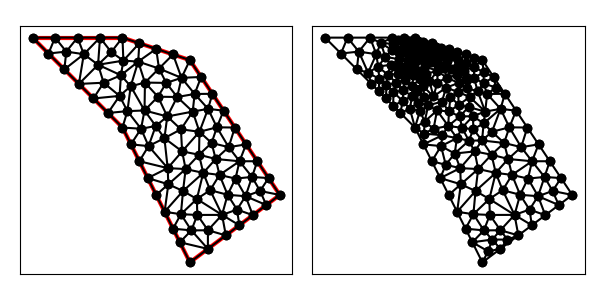

Source data for this figure (header and first rows):
8.000000000000000000e+00, 1.300000000000000000e+01, 4.000000000000000000e+00, 1.300000000000000000e+01, 8.000000000000000000e+00, 9.000000000000000000e+00, 1.100000000000000000e+01, 3.000000000000000000e+00, 1.500000000000000000e+01, 6.000000000000000000e+00, 1.100000000000000000e+01, 1.200000000000000000e+01, 7.930194278136721842e+00, 1.132565052674136474e+01, 7.162390666930573246e+00, 1.099432937168290358e+01, 7.871074176253577193e+00, 1.040734086187617180e+01, 7.654553040440291056e+00, 1.090910692010014849e+01, 0.000000000000000000e+00, 1.079297521187483205e-01
8.000000000000000000e+00, 1.300000000000000000e+01, 4.000000000000000000e+00, 1.300000000000000000e+01, 8.000000000000000000e+00, 9.000000000000000000e+00, 1.100000000000000000e+01, 3.000000000000000000e+00, 1.500000000000000000e+01, 6.000000000000000000e+00, 1.100000000000000000e+01, 1.200000000000000000e+01, 1.214760861048146978e+01, 7.600136512353544482e+00, 1.140579366477613554e+01, 7.790100245020249226e+00, 1.159416444656135070e+01, 6.982306287280952262e+00, 1.171585557393965082e+01, 7.457514348218249545e+00, 0.000000000000000000e+00, 5.000000000000000000e-01
8.000000000000000000e+00, 1.300000000000000000e+01, 4.000000000000000000e+00, 1.300000000000000000e+01, 8.000000000000000000e+00, 9.000000000000000000e+00, 1.100000000000000000e+01, 3.000000000000000000e+00, 1.500000000000000000e+01, 6.000000000000000000e+00, 1.100000000000000000e+01, 1.200000000000000000e+01, 5.000000000000000000e+00, 1.300000000000000000e+01, 5.500000000000000888e+00, 1.237867965644035628e+01, 6.000000000000000000e+00, 1.300000000000000000e+01, 5.500000000000000000e+00, 1.279289321881345209e+01, 1.000000000000000000e+00, 5.000000000000000000e-01
8.000000000000000000e+00, 1.300000000000000000e+01, 4.000000000000000000e+00, 1.300000000000000000e+01, 8.000000000000000000e+00, 9.000000000000000000e+00, 1.100000000000000000e+01, 3.000000000000000000e+00, 1.500000000000000000e+01, 6.000000000000000000e+00, 1.100000000000000000e+01, 1.200000000000000000e+01, 5.414213562373095812e+00, 1.158578643762690419e+01, 6.060660171779822747e+00, 1.093933982822017725e+01, 6.280330085889912262e+00, 1.226256313292354250e+01, 5.918401273347609681e+00, 1.159589646625687465e+01, 1.000000000000000000e+00, 5.000000000000000000e-01
8.000000000000000000e+00, 1.300000000000000000e+01, 4.000000000000000000e+00, 1.300000000000000000e+01, 8.000000000000000000e+00, 9.000000000000000000e+00, 1.100000000000000000e+01, 3.000000000000000000e+00, 1.500000000000000000e+01, 6.000000000000000000e+00, 1.100000000000000000e+01, 1.200000000000000000e+01, 9.000000000000000000e+00, 1.100000000000000000e+01, 8.981603525261165899e+00, 9.759198237369417939e+00, 9.579465977010530153e+00, 1.037087141803530166e+01, 9.187023167423896908e+00, 1.037668988513490653e+01, 0.000000000000000000e+00, 1.529594302653951021e-01
8.000000000000000000e+00, 1.300000000000000000e+01, 4.000000000000000000e+00, 1.300000000000000000e+01, 8.000000000000000000e+00, 9.000000000000000000e+00, 1.100000000000000000e+01, 3.000000000000000000e+00, 1.500000000000000000e+01, 6.000000000000000000e+00, 1.100000000000000000e+01, 1.200000000000000000e+01, 5.000000000000000000e+00, 1.300000000000000000e+01, 4.000000000000000000e+00, 1.300000000000000000e+01, 4.707106781186547906e+00, 1.229289321881345209e+01, 4.569035593728849598e+00, 1.276429773960448522e+01, 1.000000000000000000e+00, 5.000000000000000000e-01
8.000000000000000000e+00, 1.300000000000000000e+01, 4.000000000000000000e+00, 1.300000000000000000e+01, 8.000000000000000000e+00, 9.000000000000000000e+00, 1.100000000000000000e+01, 3.000000000000000000e+00, 1.500000000000000000e+01, 6.000000000000000000e+00, 1.100000000000000000e+01, 1.200000000000000000e+01, 9.000000000000000000e+00, 1.100000000000000000e+01, 8.365778456437007904e+00, 1.083655005039880059e+01, 8.981603525261165899e+00, 9.759198237369417939e+00, 8.782460660566057342e+00, 1.053191609592273892e+01, 0.000000000000000000e+00, 1.602376623417911539e-01
8.000000000000000000e+00, 1.300000000000000000e+01, 4.000000000000000000e+00, 1.300000000000000000e+01, 8.000000000000000000e+00, 9.000000000000000000e+00, 1.100000000000000000e+01, 3.000000000000000000e+00, 1.500000000000000000e+01, 6.000000000000000000e+00, 1.100000000000000000e+01, 1.200000000000000000e+01, 5.500000000000000888e+00, 1.237867965644035628e+01, 4.707106781186547906e+00, 1.229289321881345209e+01, 5.414213562373095812e+00, 1.158578643762690419e+01, 5.207106781186548794e+00, 1.208578643762690241e+01, 1.000000000000000000e+00, 5.000000000000000000e-01
8.000000000000000000e+00, 1.300000000000000000e+01, 4.000000000000000000e+00, 1.300000000000000000e+01, 8.000000000000000000e+00, 9.000000000000000000e+00, 1.100000000000000000e+01, 3.000000000000000000e+00, 1.500000000000000000e+01, 6.000000000000000000e+00, 1.100000000000000000e+01, 1.200000000000000000e+01, 6.060660171779822747e+00, 1.093933982822017725e+01, 6.707106781186547906e+00, 1.029289321881345209e+01, 7.162390666930573246e+00, 1.099432937168290358e+01, 6.643385873298981892e+00, 1.074218747290551157e+01, 1.000000000000000000e+00, 1.451555718875690570e-01
8.000000000000000000e+00, 1.300000000000000000e+01, 4.000000000000000000e+00, 1.300000000000000000e+01, 8.000000000000000000e+00, 9.000000000000000000e+00, 1.100000000000000000e+01, 3.000000000000000000e+00, 1.500000000000000000e+01, 6.000000000000000000e+00, 1.100000000000000000e+01, 1.200000000000000000e+01, 5.500000000000000888e+00, 1.237867965644035628e+01, 5.000000000000000000e+00, 1.300000000000000000e+01, 4.707106781186547906e+00, 1.229289321881345209e+01, 5.069035593728849598e+00, 1.255719095841793553e+01, 1.000000000000000000e+00, 5.000000000000000000e-01
8.000000000000000000e+00, 1.300000000000000000e+01, 4.000000000000000000e+00, 1.300000000000000000e+01, 8.000000000000000000e+00, 9.000000000000000000e+00, 1.100000000000000000e+01, 3.000000000000000000e+00, 1.500000000000000000e+01, 6.000000000000000000e+00, 1.100000000000000000e+01, 1.200000000000000000e+01, 8.365778456437007904e+00, 1.083655005039880059e+01, 8.699674066327716559e+00, 1.193344197789076055e+01, 7.930194278136721842e+00, 1.132565052674136474e+01, 8.331882266967147288e+00, 1.136521418501030922e+01, 0.000000000000000000e+00, 1.079297521187483205e-01
8.000000000000000000e+00, 1.300000000000000000e+01, 4.000000000000000000e+00, 1.300000000000000000e+01, 8.000000000000000000e+00, 9.000000000000000000e+00, 1.100000000000000000e+01, 3.000000000000000000e+00, 1.500000000000000000e+01, 6.000000000000000000e+00, 1.100000000000000000e+01, 1.200000000000000000e+01, 8.699674066327716559e+00, 1.193344197789076055e+01, 9.000000000000000000e+00, 1.100000000000000000e+01, 9.625000000000000000e+00, 1.162500000000000000e+01, 9.108224688775905520e+00, 1.151948065929691900e+01, 0.000000000000000000e+00, 1.111511541216983756e-01
8.000000000000000000e+00, 1.300000000000000000e+01, 4.000000000000000000e+00, 1.300000000000000000e+01, 8.000000000000000000e+00, 9.000000000000000000e+00, 1.100000000000000000e+01, 3.000000000000000000e+00, 1.500000000000000000e+01, 6.000000000000000000e+00, 1.100000000000000000e+01, 1.200000000000000000e+01, 6.280330085889912262e+00, 1.226256313292354250e+01, 6.000000000000000000e+00, 1.300000000000000000e+01, 5.500000000000000888e+00, 1.237867965644035628e+01, 5.926776695296637421e+00, 1.254708092978796685e+01, 1.000000000000000000e+00, 5.000000000000000000e-01
8.000000000000000000e+00, 1.300000000000000000e+01, 4.000000000000000000e+00, 1.300000000000000000e+01, 8.000000000000000000e+00, 9.000000000000000000e+00, 1.100000000000000000e+01, 3.000000000000000000e+00, 1.500000000000000000e+01, 6.000000000000000000e+00, 1.100000000000000000e+01, 1.200000000000000000e+01, 7.500000000000000000e+00, 1.235786437626905077e+01, 8.000000000000000000e+00, 1.300000000000000000e+01, 7.000000000000000000e+00, 1.300000000000000000e+01, 7.500000000000000000e+00, 1.278595479208968300e+01, 1.000000000000000000e+00, 5.884061268017313356e-02
8.000000000000000000e+00, 1.300000000000000000e+01, 4.000000000000000000e+00, 1.300000000000000000e+01, 8.000000000000000000e+00, 9.000000000000000000e+00, 1.100000000000000000e+01, 3.000000000000000000e+00, 1.500000000000000000e+01, 6.000000000000000000e+00, 1.100000000000000000e+01, 1.200000000000000000e+01, 6.000000000000000000e+00, 1.300000000000000000e+01, 6.280330085889912262e+00, 1.226256313292354250e+01, 7.000000000000000000e+00, 1.300000000000000000e+01, 6.426776695296637421e+00, 1.275418771097451476e+01, 1.000000000000000000e+00, 5.000000000000000000e-01
8.000000000000000000e+00, 1.300000000000000000e+01, 4.000000000000000000e+00, 1.300000000000000000e+01, 8.000000000000000000e+00, 9.000000000000000000e+00, 1.100000000000000000e+01, 3.000000000000000000e+00, 1.500000000000000000e+01, 6.000000000000000000e+00, 1.100000000000000000e+01, 1.200000000000000000e+01, 5.414213562373095812e+00, 1.158578643762690419e+01, 6.280330085889912262e+00, 1.226256313292354250e+01, 5.500000000000000888e+00, 1.237867965644035628e+01, 5.731514549421002691e+00, 1.207567640899693373e+01, 1.000000000000000000e+00, 5.000000000000000000e-01
8.000000000000000000e+00, 1.300000000000000000e+01, 4.000000000000000000e+00, 1.300000000000000000e+01, 8.000000000000000000e+00, 9.000000000000000000e+00, 1.100000000000000000e+01, 3.000000000000000000e+00, 1.500000000000000000e+01, 6.000000000000000000e+00, 1.100000000000000000e+01, 1.200000000000000000e+01, 6.914213562373096700e+00, 1.179289321881345209e+01, 7.500000000000000000e+00, 1.235786437626905077e+01, 7.000000000000000000e+00, 1.300000000000000000e+01, 7.138071187457698308e+00, 1.238358586502750036e+01, 1.000000000000000000e+00, 5.884061268017313356e-02
8.000000000000000000e+00, 1.300000000000000000e+01, 4.000000000000000000e+00, 1.300000000000000000e+01, 8.000000000000000000e+00, 9.000000000000000000e+00, 1.100000000000000000e+01, 3.000000000000000000e+00, 1.500000000000000000e+01, 6.000000000000000000e+00, 1.100000000000000000e+01, 1.200000000000000000e+01, 8.040269384019950394e+00, 1.197727901929957106e+01, 6.914213562373096700e+00, 1.179289321881345209e+01, 7.930194278136721842e+00, 1.132565052674136474e+01, 7.628225741509922386e+00, 1.169860758828479597e+01, 0.000000000000000000e+00, 7.563096723510842612e-02
8.000000000000000000e+00, 1.300000000000000000e+01, 4.000000000000000000e+00, 1.300000000000000000e+01, 8.000000000000000000e+00, 9.000000000000000000e+00, 1.100000000000000000e+01, 3.000000000000000000e+00, 1.500000000000000000e+01, 6.000000000000000000e+00, 1.100000000000000000e+01, 1.200000000000000000e+01, 6.914213562373096700e+00, 1.179289321881345209e+01, 7.000000000000000000e+00, 1.300000000000000000e+01, 6.280330085889912262e+00, 1.226256313292354250e+01, 6.731514549421002691e+00, 1.235181878391233035e+01, 1.000000000000000000e+00, 1.872788075553317166e-01
8.000000000000000000e+00, 1.300000000000000000e+01, 4.000000000000000000e+00, 1.300000000000000000e+01, 8.000000000000000000e+00, 9.000000000000000000e+00, 1.100000000000000000e+01, 3.000000000000000000e+00, 1.500000000000000000e+01, 6.000000000000000000e+00, 1.100000000000000000e+01, 1.200000000000000000e+01, 6.914213562373096700e+00, 1.179289321881345209e+01, 8.040269384019950394e+00, 1.197727901929957106e+01, 7.500000000000000000e+00, 1.235786437626905077e+01, 7.484827648797682365e+00, 1.204267887146069249e+01, 0.000000000000000000e+00, 5.884061268017313356e-02
8.000000000000000000e+00, 1.300000000000000000e+01, 4.000000000000000000e+00, 1.300000000000000000e+01, 8.000000000000000000e+00, 9.000000000000000000e+00, 1.100000000000000000e+01, 3.000000000000000000e+00, 1.500000000000000000e+01, 6.000000000000000000e+00, 1.100000000000000000e+01, 1.200000000000000000e+01, 6.914213562373096700e+00, 1.179289321881345209e+01, 7.162390666930573246e+00, 1.099432937168290358e+01, 7.930194278136721842e+00, 1.132565052674136474e+01, 7.335599502480129708e+00, 1.137095770574590681e+01, 0.000000000000000000e+00, 1.079297521187483205e-01
8.000000000000000000e+00, 1.300000000000000000e+01, 4.000000000000000000e+00, 1.300000000000000000e+01, 8.000000000000000000e+00, 9.000000000000000000e+00, 1.100000000000000000e+01, 3.000000000000000000e+00, 1.500000000000000000e+01, 6.000000000000000000e+00, 1.100000000000000000e+01, 1.200000000000000000e+01, 7.871074176253577193e+00, 1.040734086187617180e+01, 7.162390666930573246e+00, 1.099432937168290358e+01, 6.707106781186547906e+00, 1.029289321881345209e+01, 7.246857208123565819e+00, 1.056485448412417583e+01, 1.000000000000000000e+00, 1.451555718875690570e-01
8.000000000000000000e+00, 1.300000000000000000e+01, 4.000000000000000000e+00, 1.300000000000000000e+01, 8.000000000000000000e+00, 9.000000000000000000e+00, 1.100000000000000000e+01, 3.000000000000000000e+00, 1.500000000000000000e+01, 6.000000000000000000e+00, 1.100000000000000000e+01, 1.200000000000000000e+01, 6.914213562373096700e+00, 1.179289321881345209e+01, 6.280330085889912262e+00, 1.226256313292354250e+01, 6.060660171779822747e+00, 1.093933982822017725e+01, 6.418401273347609681e+00, 1.166493205998572336e+01, 1.000000000000000000e+00, 1.872788075553317166e-01
8.000000000000000000e+00, 1.300000000000000000e+01, 4.000000000000000000e+00, 1.300000000000000000e+01, 8.000000000000000000e+00, 9.000000000000000000e+00, 1.100000000000000000e+01, 3.000000000000000000e+00, 1.500000000000000000e+01, 6.000000000000000000e+00, 1.100000000000000000e+01, 1.200000000000000000e+01, 1.025000000000000000e+01, 1.225000000000000000e+01, 9.625000000000000000e+00, 1.162500000000000000e+01, 1.062753197370781422e+01, 1.121002131580520889e+01, 1.016751065790260533e+01, 1.169500710526840237e+01, 0.000000000000000000e+00, 1.280072578513865023e-01
8.000000000000000000e+00, 1.300000000000000000e+01, 4.000000000000000000e+00, 1.300000000000000000e+01, 8.000000000000000000e+00, 9.000000000000000000e+00, 1.100000000000000000e+01, 3.000000000000000000e+00, 1.500000000000000000e+01, 6.000000000000000000e+00, 1.100000000000000000e+01, 1.200000000000000000e+01, 8.220001199326643970e+00, 9.729730052211245095e+00, 8.365778456437007904e+00, 1.083655005039880059e+01, 7.871074176253577193e+00, 1.040734086187617180e+01, 8.152284610672410281e+00, 1.032454032149540524e+01, 0.000000000000000000e+00, 1.479938157373107410e-01
8.000000000000000000e+00, 1.300000000000000000e+01, 4.000000000000000000e+00, 1.300000000000000000e+01, 8.000000000000000000e+00, 9.000000000000000000e+00, 1.100000000000000000e+01, 3.000000000000000000e+00, 1.500000000000000000e+01, 6.000000000000000000e+00, 1.100000000000000000e+01, 1.200000000000000000e+01, 8.220001199326643970e+00, 9.729730052211245095e+00, 7.353553390593273065e+00, 9.646446609406726935e+00, 8.000000000000000000e+00, 9.000000000000000000e+00, 7.857851529973305382e+00, 9.458725553872657343e+00, 1.000000000000000000e+00, 3.077556469907465342e-01
8.000000000000000000e+00, 1.300000000000000000e+01, 4.000000000000000000e+00, 1.300000000000000000e+01, 8.000000000000000000e+00, 9.000000000000000000e+00, 1.100000000000000000e+01, 3.000000000000000000e+00, 1.500000000000000000e+01, 6.000000000000000000e+00, 1.100000000000000000e+01, 1.200000000000000000e+01, 6.914213562373096700e+00, 1.179289321881345209e+01, 6.060660171779822747e+00, 1.093933982822017725e+01, 7.162390666930573246e+00, 1.099432937168290358e+01, 6.712421467027830602e+00, 1.124218747290551157e+01, 1.000000000000000000e+00, 1.451555718875690570e-01
8.000000000000000000e+00, 1.300000000000000000e+01, 4.000000000000000000e+00, 1.300000000000000000e+01, 8.000000000000000000e+00, 9.000000000000000000e+00, 1.100000000000000000e+01, 3.000000000000000000e+00, 1.500000000000000000e+01, 6.000000000000000000e+00, 1.100000000000000000e+01, 1.200000000000000000e+01, 6.707106781186547906e+00, 1.029289321881345209e+01, 7.353553390593273065e+00, 9.646446609406726935e+00, 7.871074176253577193e+00, 1.040734086187617180e+01, 7.310578116011132721e+00, 1.011556023003211635e+01, 1.000000000000000000e+00, 1.479938157373107410e-01
8.000000000000000000e+00, 1.300000000000000000e+01, 4.000000000000000000e+00, 1.300000000000000000e+01, 8.000000000000000000e+00, 9.000000000000000000e+00, 1.100000000000000000e+01, 3.000000000000000000e+00, 1.500000000000000000e+01, 6.000000000000000000e+00, 1.100000000000000000e+01, 1.200000000000000000e+01, 8.699674066327716559e+00, 1.193344197789076055e+01, 8.365778456437007904e+00, 1.083655005039880059e+01, 9.000000000000000000e+00, 1.100000000000000000e+01, 8.688484174254908154e+00, 1.125666400942985490e+01, 0.000000000000000000e+00, 1.111511541216983756e-01
8.000000000000000000e+00, 1.300000000000000000e+01, 4.000000000000000000e+00, 1.300000000000000000e+01, 8.000000000000000000e+00, 9.000000000000000000e+00, 1.100000000000000000e+01, 3.000000000000000000e+00, 1.500000000000000000e+01, 6.000000000000000000e+00, 1.100000000000000000e+01, 1.200000000000000000e+01, 7.930194278136721842e+00, 1.132565052674136474e+01, 7.871074176253577193e+00, 1.040734086187617180e+01, 8.365778456437007904e+00, 1.083655005039880059e+01, 8.055682303609103201e+00, 1.085651381300544394e+01, 0.000000000000000000e+00, 1.079297521187483205e-01
8.000000000000000000e+00, 1.300000000000000000e+01, 4.000000000000000000e+00, 1.300000000000000000e+01, 8.000000000000000000e+00, 9.000000000000000000e+00, 1.100000000000000000e+01, 3.000000000000000000e+00, 1.500000000000000000e+01, 6.000000000000000000e+00, 1.100000000000000000e+01, 1.200000000000000000e+01, 8.365778456437007904e+00, 1.083655005039880059e+01, 8.220001199326643970e+00, 9.729730052211245095e+00, 8.981603525261165899e+00, 9.759198237369417939e+00, 8.522461060341605332e+00, 1.010849277999315454e+01, 0.000000000000000000e+00, 1.782558119612974168e-01
8.000000000000000000e+00, 1.300000000000000000e+01, 4.000000000000000000e+00, 1.300000000000000000e+01, 8.000000000000000000e+00, 9.000000000000000000e+00, 1.100000000000000000e+01, 3.000000000000000000e+00, 1.500000000000000000e+01, 6.000000000000000000e+00, 1.100000000000000000e+01, 1.200000000000000000e+01, 1.190198643951672253e+01, 6.212072394074821702e+00, 1.267773953782143437e+01, 6.007132790485689711e+00, 1.231802976476569356e+01, 6.890676388432160238e+00, 1.229925191403461859e+01, 6.369960524330889662e+00, 0.000000000000000000e+00, 4.892081776860724429e-01
8.000000000000000000e+00, 1.300000000000000000e+01, 4.000000000000000000e+00, 1.300000000000000000e+01, 8.000000000000000000e+00, 9.000000000000000000e+00, 1.100000000000000000e+01, 3.000000000000000000e+00, 1.500000000000000000e+01, 6.000000000000000000e+00, 1.100000000000000000e+01, 1.200000000000000000e+01, 1.121155730104724135e+01, 1.049302852581435452e+01, 1.062753197370781422e+01, 1.121002131580520889e+01, 1.043469858328109900e+01, 1.035819149968659758e+01, 1.075792928601205034e+01, 1.068708044710205307e+01, 0.000000000000000000e+00, 2.290829307788502522e-01
8.000000000000000000e+00, 1.300000000000000000e+01, 4.000000000000000000e+00, 1.300000000000000000e+01, 8.000000000000000000e+00, 9.000000000000000000e+00, 1.100000000000000000e+01, 3.000000000000000000e+00, 1.500000000000000000e+01, 6.000000000000000000e+00, 1.100000000000000000e+01, 1.200000000000000000e+01, 8.000000000000000000e+00, 1.300000000000000000e+01, 8.040269384019950394e+00, 1.197727901929957106e+01, 8.750000000000000000e+00, 1.275000000000000000e+01, 8.263423128006650131e+00, 1.257575967309985820e+01, 1.000000000000000000e+00, 4.020925869989535467e-02
8.000000000000000000e+00, 1.300000000000000000e+01, 4.000000000000000000e+00, 1.300000000000000000e+01, 8.000000000000000000e+00, 9.000000000000000000e+00, 1.100000000000000000e+01, 3.000000000000000000e+00, 1.500000000000000000e+01, 6.000000000000000000e+00, 1.100000000000000000e+01, 1.200000000000000000e+01, 8.040269384019950394e+00, 1.197727901929957106e+01, 8.000000000000000000e+00, 1.300000000000000000e+01, 7.500000000000000000e+00, 1.235786437626905077e+01, 7.846756461339983169e+00, 1.244504779852287335e+01, 1.000000000000000000e+00, 5.884061268017313356e-02
8.000000000000000000e+00, 1.300000000000000000e+01, 4.000000000000000000e+00, 1.300000000000000000e+01, 8.000000000000000000e+00, 9.000000000000000000e+00, 1.100000000000000000e+01, 3.000000000000000000e+00, 1.500000000000000000e+01, 6.000000000000000000e+00, 1.100000000000000000e+01, 1.200000000000000000e+01, 7.930194278136721842e+00, 1.132565052674136474e+01, 8.699674066327716559e+00, 1.193344197789076055e+01, 8.040269384019950394e+00, 1.197727901929957106e+01, 8.223379242828128710e+00, 1.174545717464389760e+01, 0.000000000000000000e+00, 7.563096723510842612e-02
8.000000000000000000e+00, 1.300000000000000000e+01, 4.000000000000000000e+00, 1.300000000000000000e+01, 8.000000000000000000e+00, 9.000000000000000000e+00, 1.100000000000000000e+01, 3.000000000000000000e+00, 1.500000000000000000e+01, 6.000000000000000000e+00, 1.100000000000000000e+01, 1.200000000000000000e+01, 8.699674066327716559e+00, 1.193344197789076055e+01, 9.500000000000000000e+00, 1.250000000000000000e+01, 8.750000000000000000e+00, 1.275000000000000000e+01, 8.983224688775905520e+00, 1.239448065929691900e+01, 0.000000000000000000e+00, 4.020925869989535467e-02
8.000000000000000000e+00, 1.300000000000000000e+01, 4.000000000000000000e+00, 1.300000000000000000e+01, 8.000000000000000000e+00, 9.000000000000000000e+00, 1.100000000000000000e+01, 3.000000000000000000e+00, 1.500000000000000000e+01, 6.000000000000000000e+00, 1.100000000000000000e+01, 1.200000000000000000e+01, 8.040269384019950394e+00, 1.197727901929957106e+01, 8.699674066327716559e+00, 1.193344197789076055e+01, 8.750000000000000000e+00, 1.275000000000000000e+01, 8.496647816782555651e+00, 1.222024033239677721e+01, 0.000000000000000000e+00, 4.020925869989535467e-02
8.000000000000000000e+00, 1.300000000000000000e+01, 4.000000000000000000e+00, 1.300000000000000000e+01, 8.000000000000000000e+00, 9.000000000000000000e+00, 1.100000000000000000e+01, 3.000000000000000000e+00, 1.500000000000000000e+01, 6.000000000000000000e+00, 1.100000000000000000e+01, 1.200000000000000000e+01, 7.353553390593273065e+00, 9.646446609406726935e+00, 8.220001199326643970e+00, 9.729730052211245095e+00, 7.871074176253577193e+00, 1.040734086187617180e+01, 7.814876255391165039e+00, 9.927839174498048536e+00, 1.000000000000000000e+00, 1.479938157373107410e-01
8.000000000000000000e+00, 1.300000000000000000e+01, 4.000000000000000000e+00, 1.300000000000000000e+01, 8.000000000000000000e+00, 9.000000000000000000e+00, 1.100000000000000000e+01, 3.000000000000000000e+00, 1.500000000000000000e+01, 6.000000000000000000e+00, 1.100000000000000000e+01, 1.200000000000000000e+01, 9.866519474389706446e+00, 8.527009737194854111e+00, 9.160589913617902980e+00, 8.174044956808952378e+00, 1.001185373270581636e+01, 7.193426866352907290e+00, 9.679654373571141335e+00, 7.964827186785572444e+00, 0.000000000000000000e+00, 3.305783739562189183e-01
8.000000000000000000e+00, 1.300000000000000000e+01, 4.000000000000000000e+00, 1.300000000000000000e+01, 8.000000000000000000e+00, 9.000000000000000000e+00, 1.100000000000000000e+01, 3.000000000000000000e+00, 1.500000000000000000e+01, 6.000000000000000000e+00, 1.100000000000000000e+01, 1.200000000000000000e+01, 8.827090588597673815e+00, 8.944795294298836907e+00, 8.220001199326643970e+00, 9.729730052211245095e+00, 8.000000000000000000e+00, 9.000000000000000000e+00, 8.349030595974772595e+00, 9.224841782170026150e+00, 1.000000000000000000e+00, 2.686125333730648435e-01
8.000000000000000000e+00, 1.300000000000000000e+01, 4.000000000000000000e+00, 1.300000000000000000e+01, 8.000000000000000000e+00, 9.000000000000000000e+00, 1.100000000000000000e+01, 3.000000000000000000e+00, 1.500000000000000000e+01, 6.000000000000000000e+00, 1.100000000000000000e+01, 1.200000000000000000e+01, 8.220001199326643970e+00, 9.729730052211245095e+00, 8.827090588597673815e+00, 8.944795294298836907e+00, 8.981603525261165899e+00, 9.759198237369417939e+00, 8.676231771061827303e+00, 9.477907861293166647e+00, 0.000000000000000000e+00, 2.686125333730648435e-01
8.000000000000000000e+00, 1.300000000000000000e+01, 4.000000000000000000e+00, 1.300000000000000000e+01, 8.000000000000000000e+00, 9.000000000000000000e+00, 1.100000000000000000e+01, 3.000000000000000000e+00, 1.500000000000000000e+01, 6.000000000000000000e+00, 1.100000000000000000e+01, 1.200000000000000000e+01, 1.112495265654396448e+01, 9.709325695313728133e+00, 9.994133310097332412e+00, 9.491151907153190237e+00, 1.060051625357169947e+01, 8.920374507357248461e+00, 1.057320074007099997e+01, 9.373617369941388944e+00, 0.000000000000000000e+00, 2.901002402449707751e-01
8.000000000000000000e+00, 1.300000000000000000e+01, 4.000000000000000000e+00, 1.300000000000000000e+01, 8.000000000000000000e+00, 9.000000000000000000e+00, 1.100000000000000000e+01, 3.000000000000000000e+00, 1.500000000000000000e+01, 6.000000000000000000e+00, 1.100000000000000000e+01, 1.200000000000000000e+01, 9.579465977010530153e+00, 1.037087141803530166e+01, 9.994133310097332412e+00, 9.491151907153190237e+00, 1.043469858328109900e+01, 1.035819149968659758e+01, 1.000276595679631875e+01, 1.007340494162503042e+01, 0.000000000000000000e+00, 1.529594302653951021e-01
8.000000000000000000e+00, 1.300000000000000000e+01, 4.000000000000000000e+00, 1.300000000000000000e+01, 8.000000000000000000e+00, 9.000000000000000000e+00, 1.100000000000000000e+01, 3.000000000000000000e+00, 1.500000000000000000e+01, 6.000000000000000000e+00, 1.100000000000000000e+01, 1.200000000000000000e+01, 1.062753197370781422e+01, 1.121002131580520889e+01, 1.150000000000000000e+01, 1.125000000000000000e+01, 1.100000000000000000e+01, 1.200000000000000000e+01, 1.104251065790260533e+01, 1.148667377193506844e+01, 0.000000000000000000e+00, 1.660091085456379678e-01
8.000000000000000000e+00, 1.300000000000000000e+01, 4.000000000000000000e+00, 1.300000000000000000e+01, 8.000000000000000000e+00, 9.000000000000000000e+00, 1.100000000000000000e+01, 3.000000000000000000e+00, 1.500000000000000000e+01, 6.000000000000000000e+00, 1.100000000000000000e+01, 1.200000000000000000e+01, 8.827090588597673815e+00, 8.944795294298836907e+00, 9.480534782821008477e+00, 9.068615229376637998e+00, 8.981603525261165899e+00, 9.759198237369417939e+00, 9.096409632226615471e+00, 9.257536253681630356e+00, 0.000000000000000000e+00, 2.686125333730648435e-01
8.000000000000000000e+00, 1.300000000000000000e+01, 4.000000000000000000e+00, 1.300000000000000000e+01, 8.000000000000000000e+00, 9.000000000000000000e+00, 1.100000000000000000e+01, 3.000000000000000000e+00, 1.500000000000000000e+01, 6.000000000000000000e+00, 1.100000000000000000e+01, 1.200000000000000000e+01, 8.375000000000000000e+00, 8.250000000000000000e+00, 8.750000000000000000e+00, 7.500000000000000000e+00, 9.160589913617902980e+00, 8.174044956808952378e+00, 8.761863304539302177e+00, 7.974681652269651089e+00, 1.000000000000000000e+00, 3.305783739562189183e-01
8.000000000000000000e+00, 1.300000000000000000e+01, 4.000000000000000000e+00, 1.300000000000000000e+01, 8.000000000000000000e+00, 9.000000000000000000e+00, 1.100000000000000000e+01, 3.000000000000000000e+00, 1.500000000000000000e+01, 6.000000000000000000e+00, 1.100000000000000000e+01, 1.200000000000000000e+01, 9.947403600227168852e+00, 1.098540349597709209e+01, 1.043469858328109900e+01, 1.035819149968659758e+01, 1.062753197370781422e+01, 1.121002131580520889e+01, 1.033654471907202677e+01, 1.085120543715630070e+01, 0.000000000000000000e+00, 1.511400485468391841e-01
8.000000000000000000e+00, 1.300000000000000000e+01, 4.000000000000000000e+00, 1.300000000000000000e+01, 8.000000000000000000e+00, 9.000000000000000000e+00, 1.100000000000000000e+01, 3.000000000000000000e+00, 1.500000000000000000e+01, 6.000000000000000000e+00, 1.100000000000000000e+01, 1.200000000000000000e+01, 8.750000000000000000e+00, 7.500000000000000000e+00, 1.001185373270581636e+01, 7.193426866352907290e+00, 9.160589913617902980e+00, 8.174044956808952378e+00, 9.307481215441240963e+00, 7.622490607720620481e+00, 1.000000000000000000e+00, 3.305783739562189183e-01
8.000000000000000000e+00, 1.300000000000000000e+01, 4.000000000000000000e+00, 1.300000000000000000e+01, 8.000000000000000000e+00, 9.000000000000000000e+00, 1.100000000000000000e+01, 3.000000000000000000e+00, 1.500000000000000000e+01, 6.000000000000000000e+00, 1.100000000000000000e+01, 1.200000000000000000e+01, 8.000000000000000000e+00, 9.000000000000000000e+00, 8.375000000000000000e+00, 8.250000000000000000e+00, 8.827090588597673815e+00, 8.944795294298836907e+00, 8.400696862865890679e+00, 8.731598431432944452e+00, 1.000000000000000000e+00, 2.686125333730648435e-01
8.000000000000000000e+00, 1.300000000000000000e+01, 4.000000000000000000e+00, 1.300000000000000000e+01, 8.000000000000000000e+00, 9.000000000000000000e+00, 1.100000000000000000e+01, 3.000000000000000000e+00, 1.500000000000000000e+01, 6.000000000000000000e+00, 1.100000000000000000e+01, 1.200000000000000000e+01, 9.994133310097332412e+00, 9.491151907153190237e+00, 1.112495265654396448e+01, 9.709325695313728133e+00, 1.043469858328109900e+01, 1.035819149968659758e+01, 1.051792818330746648e+01, 9.852889700717838650e+00, 0.000000000000000000e+00, 2.290829307788502522e-01
8.000000000000000000e+00, 1.300000000000000000e+01, 4.000000000000000000e+00, 1.300000000000000000e+01, 8.000000000000000000e+00, 9.000000000000000000e+00, 1.100000000000000000e+01, 3.000000000000000000e+00, 1.500000000000000000e+01, 6.000000000000000000e+00, 1.100000000000000000e+01, 1.200000000000000000e+01, 9.160589913617902980e+00, 8.174044956808952378e+00, 8.827090588597673815e+00, 8.944795294298836907e+00, 8.375000000000000000e+00, 8.250000000000000000e+00, 8.787560167405191081e+00, 8.456280083702596428e+00, 1.000000000000000000e+00, 2.686125333730648435e-01
8.000000000000000000e+00, 1.300000000000000000e+01, 4.000000000000000000e+00, 1.300000000000000000e+01, 8.000000000000000000e+00, 9.000000000000000000e+00, 1.100000000000000000e+01, 3.000000000000000000e+00, 1.500000000000000000e+01, 6.000000000000000000e+00, 1.100000000000000000e+01, 1.200000000000000000e+01, 8.827090588597673815e+00, 8.944795294298836907e+00, 9.160589913617902980e+00, 8.174044956808952378e+00, 9.480534782821008477e+00, 9.068615229376637998e+00, 9.156071761678861165e+00, 8.729151826828143612e+00, 0.000000000000000000e+00, 2.686125333730648435e-01
8.000000000000000000e+00, 1.300000000000000000e+01, 4.000000000000000000e+00, 1.300000000000000000e+01, 8.000000000000000000e+00, 9.000000000000000000e+00, 1.100000000000000000e+01, 3.000000000000000000e+00, 1.500000000000000000e+01, 6.000000000000000000e+00, 1.100000000000000000e+01, 1.200000000000000000e+01, 9.125000000000000000e+00, 6.750000000000000000e+00, 9.500000000000000000e+00, 6.000000000000000000e+00, 1.004036933023866318e+01, 6.474717740784432962e+00, 9.555123110079554394e+00, 6.408239246928144617e+00, 1.000000000000000000e+00, 5.000000000000000000e-01
8.000000000000000000e+00, 1.300000000000000000e+01, 4.000000000000000000e+00, 1.300000000000000000e+01, 8.000000000000000000e+00, 9.000000000000000000e+00, 1.100000000000000000e+01, 3.000000000000000000e+00, 1.500000000000000000e+01, 6.000000000000000000e+00, 1.100000000000000000e+01, 1.200000000000000000e+01, 9.160589913617902980e+00, 8.174044956808952378e+00, 9.866519474389706446e+00, 8.527009737194854111e+00, 9.480534782821008477e+00, 9.068615229376637998e+00, 9.502548056942872634e+00, 8.589889974460149347e+00, 0.000000000000000000e+00, 2.906159092033702707e-01
8.000000000000000000e+00, 1.300000000000000000e+01, 4.000000000000000000e+00, 1.300000000000000000e+01, 8.000000000000000000e+00, 9.000000000000000000e+00, 1.100000000000000000e+01, 3.000000000000000000e+00, 1.500000000000000000e+01, 6.000000000000000000e+00, 1.100000000000000000e+01, 1.200000000000000000e+01, 1.159416444656135070e+01, 6.982306287280952262e+00, 1.130948267443273281e+01, 5.820373292495199635e+00, 1.190198643951672253e+01, 6.212072394074821702e+00, 1.160187785350360201e+01, 6.338250657950324829e+00, 0.000000000000000000e+00, 4.892081776860724429e-01
8.000000000000000000e+00, 1.300000000000000000e+01, 4.000000000000000000e+00, 1.300000000000000000e+01, 8.000000000000000000e+00, 9.000000000000000000e+00, 1.100000000000000000e+01, 3.000000000000000000e+00, 1.500000000000000000e+01, 6.000000000000000000e+00, 1.100000000000000000e+01, 1.200000000000000000e+01, 1.220064997312849897e+01, 9.008766648752333239e+00, 1.142607484095364789e+01, 8.811103591490420328e+00, 1.196587401736512035e+01, 8.312293343446754079e+00, 1.186419961048242122e+01, 8.710721194563168623e+00, 0.000000000000000000e+00, 5.000000000000000000e-01
8.000000000000000000e+00, 1.300000000000000000e+01, 4.000000000000000000e+00, 1.300000000000000000e+01, 8.000000000000000000e+00, 9.000000000000000000e+00, 1.100000000000000000e+01, 3.000000000000000000e+00, 1.500000000000000000e+01, 6.000000000000000000e+00, 1.100000000000000000e+01, 1.200000000000000000e+01, 8.981603525261165899e+00, 9.759198237369417939e+00, 9.994133310097332412e+00, 9.491151907153190237e+00, 9.579465977010530153e+00, 1.037087141803530166e+01, 9.518400937456341637e+00, 9.873740520852635427e+00, 0.000000000000000000e+00, 1.529594302653951021e-01
8.000000000000000000e+00, 1.300000000000000000e+01, 4.000000000000000000e+00, 1.300000000000000000e+01, 8.000000000000000000e+00, 9.000000000000000000e+00, 1.100000000000000000e+01, 3.000000000000000000e+00, 1.500000000000000000e+01, 6.000000000000000000e+00, 1.100000000000000000e+01, 1.200000000000000000e+01, 9.994133310097332412e+00, 9.491151907153190237e+00, 9.866519474389706446e+00, 8.527009737194854111e+00, 1.060051625357169947e+01, 8.920374507357248461e+00, 1.015372301268624433e+01, 8.979512050568430936e+00, 0.000000000000000000e+00, 2.901002402449707751e-01
8.000000000000000000e+00, 1.300000000000000000e+01, 4.000000000000000000e+00, 1.300000000000000000e+01, 8.000000000000000000e+00, 9.000000000000000000e+00, 1.100000000000000000e+01, 3.000000000000000000e+00, 1.500000000000000000e+01, 6.000000000000000000e+00, 1.100000000000000000e+01, 1.200000000000000000e+01, 9.866519474389706446e+00, 8.527009737194854111e+00, 9.994133310097332412e+00, 9.491151907153190237e+00, 9.480534782821008477e+00, 9.068615229376637998e+00, 9.780395855769349112e+00, 9.028925624574894115e+00, 0.000000000000000000e+00, 2.906159092033702707e-01
8.000000000000000000e+00, 1.300000000000000000e+01, 4.000000000000000000e+00, 1.300000000000000000e+01, 8.000000000000000000e+00, 9.000000000000000000e+00, 1.100000000000000000e+01, 3.000000000000000000e+00, 1.500000000000000000e+01, 6.000000000000000000e+00, 1.100000000000000000e+01, 1.200000000000000000e+01, 8.981603525261165899e+00, 9.759198237369417939e+00, 9.480534782821008477e+00, 9.068615229376637998e+00, 9.994133310097332412e+00, 9.491151907153190237e+00, 9.485423872726501671e+00, 9.439655124633082650e+00, 0.000000000000000000e+00, 2.902185340330917240e-01
... 81 more rows
